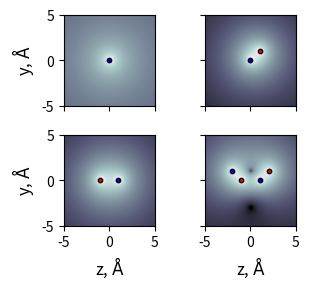

Recreate this plot in Python. (Note: this script raises an exception after producing the figure.)
# --------------------------------
# script to run the electrostatic toy model and save the results
# Madeline Murphy - 2025
# --------------------------------

import numpy as np
import matplotlib.pyplot as plt

# define constants
e = 1.602e-19 #C
k = 1 / (4 * np.pi * 8.854e-12* 80) #Nm^2/C^2 for water at room temperature
kT = 298.15 * 1.3806e-23


def electric_field_map(figname):
    # Create grid for field magnitude
    nx, ny = 200, 200
    k = 8.99e9  # Coulomb's constant in N m²/C²
    x = np.linspace(-5e-10, 5e-10, nx)
    y = np.linspace(-5e-10, 5e-10, ny)
    X, Y = np.meshgrid(x, y)

    bulk_free = [(-1, (0,0))]  # single negative charge at origin
    bulk_paired = [(-1, (0,0)), (+1, (1.e-10,1.e-10))]  # negative charge at origin, positive image charge at (1.5ang,1.5ang)

    image_free = [(-1, (1.0e-10,0)), (+1, (-1.0e-10,0)) ]
    image_paired = [(-1, (1.0e-10,0)), (+1, (-1.0e-10,0)), (+1, (2.0e-10,1.0e-10)), (-1, (-2.0e-10,1.0e-10))]  

    charges = [bulk_free, bulk_paired, image_free, image_paired]

    fig, axes = plt.subplots(2,2, figsize=(3.5, 3), sharex=True, sharey=True)
    axes = axes.flatten()
    for i, charge in enumerate(charges):
        ax = axes[i]
        Ex, Ey = np.zeros_like(X), np.zeros_like(Y)
        for q, (xq, yq) in charge:
            dx = X - xq
            dy = Y - yq
            r2 = dx**2 + dy**2
            r2[r2 == 0] = 1e-12  # avoid div by zero
            Ex += q * k * dx / r2
            Ey += q * k * dy / r2

        E_mag = np.sqrt(Ex**2 + Ey**2)

        heat = ax.imshow(E_mag, extent=[-5e-10, 5e-10, -5e-10, 5e-10], origin="lower",
                        cmap="bone", norm=plt.cm.colors.LogNorm(vmin=5e17, vmax=5e20))
        last_heat = heat  # for colorbar later

        # Plot charges
        for q, (xq, yq) in charge:
            if q > 0:
                ax.scatter(xq, yq, c="red", s=10, marker="o", edgecolors="k")
            else:
                ax.scatter(xq, yq, c="blue", s=10, marker="o", edgecolors="k")

        ax.set_aspect(1.0)
        ax.set_xlim(-5e-10, 5e-10)
        ax.set_ylim(-5e-10, 5e-10)
        ticks = np.linspace(-5e-10, 5e-10, 3)
        ax.set_xticks(ticks)
        tick_labels = [f'-5', '0', f'5']
        ax.set_xticklabels(tick_labels, fontsize=10)

        ticks = np.linspace(-5e-10, 5e-10, 3)
        ax.set_yticks(ticks)
        tick_labels = [f'-5', '0', f'5']
        ax.set_yticklabels(tick_labels, fontsize=10)

    axes[0].set_ylabel(r"y, $\mathrm{\AA}$", fontsize=12)
    axes[3].set_xlabel(r"z, $\mathrm{\AA}$", fontsize=12)

    axes[2].set_xlabel(r"z, $\mathrm{\AA}$", fontsize=12)
    axes[2].set_ylabel(r"y, $\mathrm{\AA}$", fontsize=12)
    plt.tight_layout()

    fig.savefig(figname, dpi=300)

    # add a colorbar separately
    fig, ax = plt.subplots(1,1, figsize=(4.5,2.5))
    cbar = fig.colorbar(last_heat, ax=ax, orientation="vertical", aspect=10, pad=0.04)
    cbar.set_label("Electric field strength |E| (N/C)", fontsize=12)
    plt.tight_layout()
    fig.savefig("../../figures/ms/efield_magnitude_colorbar.tiff", dpi=300)
    return None

def energy_vs_distance_plot(figname):
    def u_energy(a, d, theta, q):
        energy = k * q**2 * (- 2/d - 1/(2*a) - 1/(2*a + d*np.cos(theta)) + 2/(4*a**2 + 4*a*d*np.cos(theta) + d**2)**(1/2))
        return energy / kT

    def integrate_energy(a, d, q, theta_bounds=(0, np.pi)):
        theta = np.linspace(theta_bounds[0], theta_bounds[1], 1000)
        
        energy_values = u_energy(a, d, theta, q) * np.sin(theta)  # multiply by sin(theta) for integration over spherical coordinates
        integral = (1/2) * np.trapz(energy_values, theta)
        return integral
    
    # distance of the pair from the plate, for different separations
    q = e

    d_ref = 8.0  # reference distance in Angstroms
    d_ref_m = d_ref * 10**(-10)  # reference distance in meters
    d_pair = 3.5  # pair distance in Angstroms
    d_pair_m = d_pair * 10**(-10)  # pair distance in meters

    a_array = np.linspace(4, 30, 100)  # distances in Angstroms
    u_array = np.zeros((len(a_array)))

    fig, ax = plt.subplots(1,1, figsize=[3,3.25])
    colors = plt.get_cmap('tab10').colors  # use a colormap for colors


    for j, a in enumerate(a_array):
        a_m = a*10**(-10)
        theta_bounds = (0, np.pi)  # cut range for theta
        u_ref = integrate_energy(a_m, d_ref_m, q, theta_bounds)
        u = integrate_energy(a_m, d_pair_m, q, theta_bounds) 

        # print(f"a={a}, reference energy: {np.round(u_ref, 2)} kT, pair energy: {np.round(u, 2)} kT")
        u -= u_ref  # subtract reference energy
        u_array[j] = u

    ax.plot(a_array, u_array[:], color='k', linewidth=2.5)
    # ax.axvline(0, color='k', linewidth=2)

    ax.grid()
    ax.set_xlabel(r'z, $\mathrm{\AA}$', fontsize=12)
    ax.set_ylabel(r'$\Delta E_{\mathrm{pair}}$, $\mathrm{k_B T}$', fontsize=12)
    ax.set_ylim(-2.4, -1.6)
    ax.set_xlim((0, 25)) 

    plt.tight_layout()
    plt.savefig(figname, dpi=300)
    return None

def main():
    electric_field_map("../../figures/ms/efield_magnitude_varied_separation.tiff")
    energy_vs_distance_plot("../../figures/ms/energy_vs_distance.tiff")
    return None

if __name__ == "__main__":
    main()
